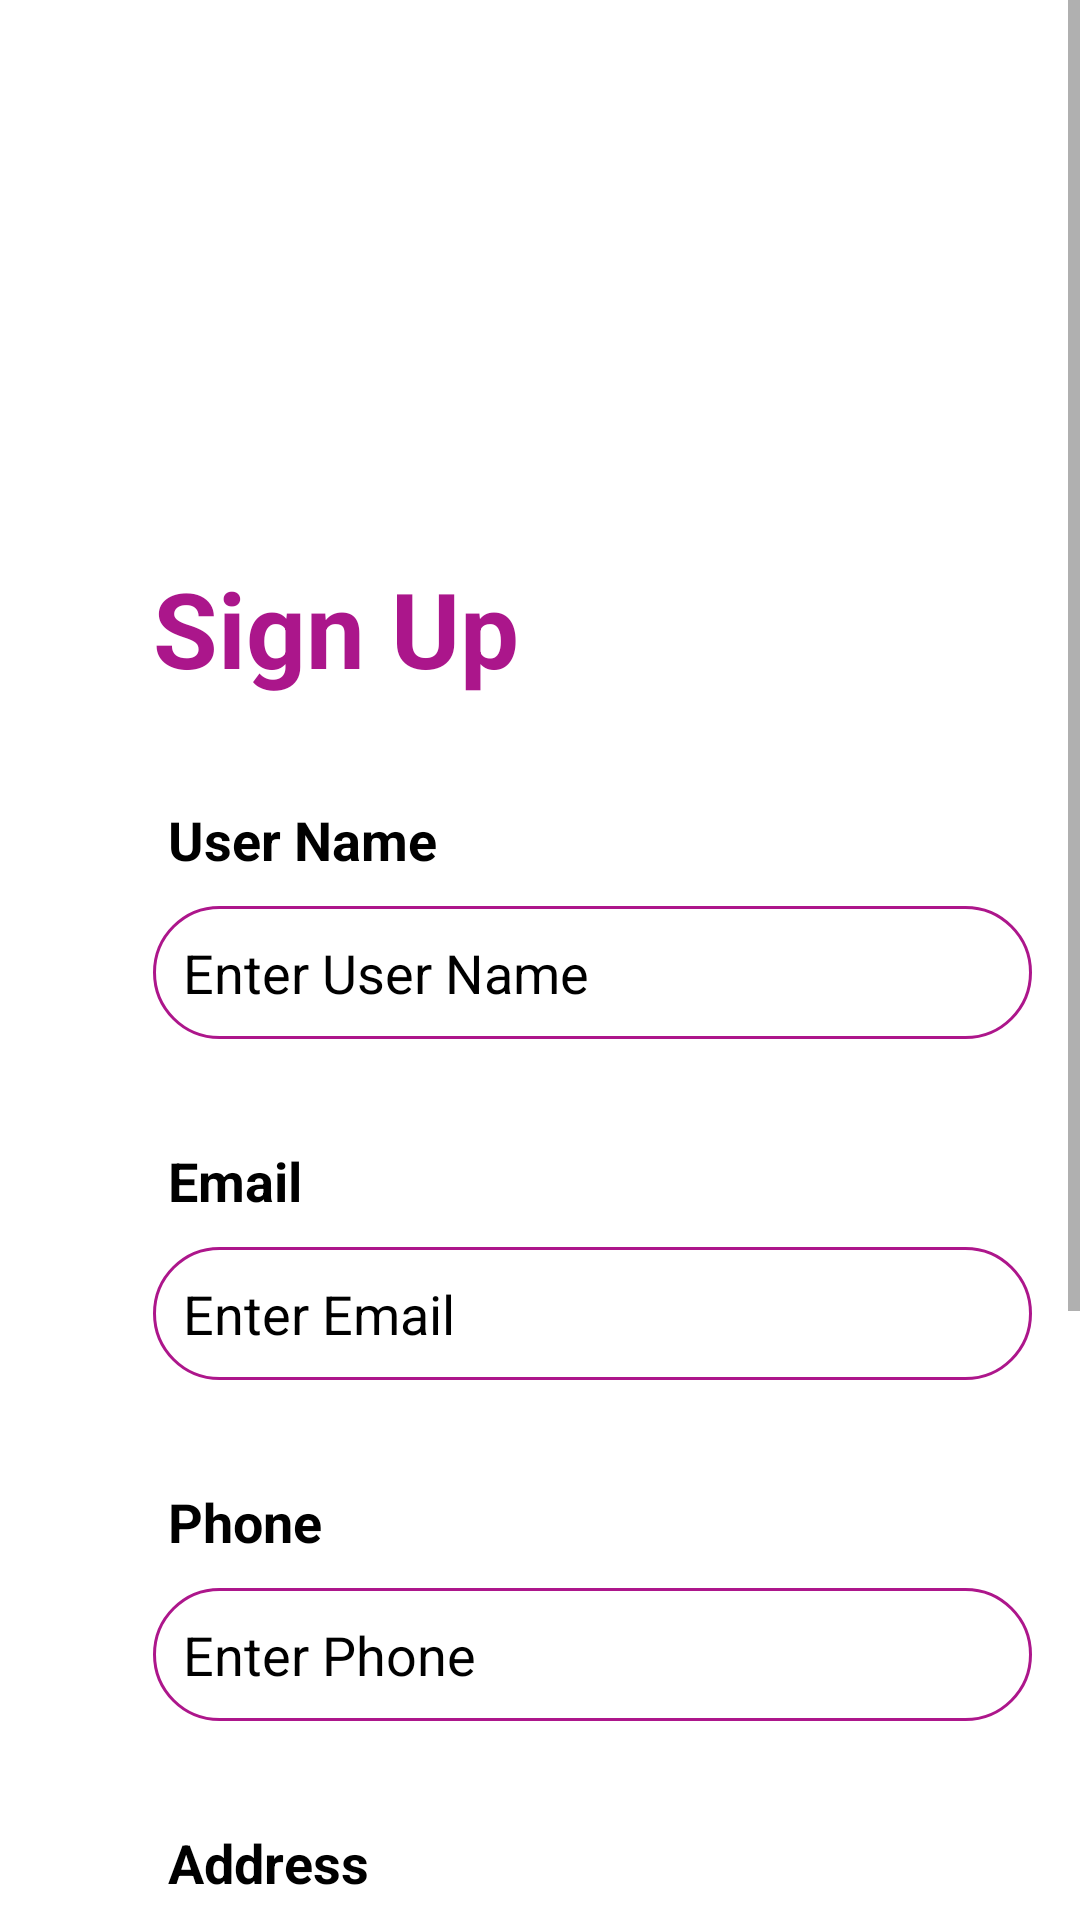

Here is an Android app screen rendered from its layout file. Give the layout XML and the strings, colors and styles it references.
<!-- AndroidManifest.xml: application theme Theme.ProjectAndroid -->
<!-- res/layout/activity_sign_up_owner.xml -->
<?xml version="1.0" encoding="utf-8"?>
<ScrollView xmlns:android="http://schemas.android.com/apk/res/android"
    xmlns:app="http://schemas.android.com/apk/res-auto"
    xmlns:tools="http://schemas.android.com/tools"
    android:layout_width="match_parent"
    android:layout_height="match_parent"
    android:fillViewport="true"
    tools:context=".signUpOwner">

    <LinearLayout
        android:layout_width="match_parent"
        android:layout_height="wrap_content"
        android:background="#FFFFFF"
        android:orientation="vertical"
        android:padding="16dp">

        <LinearLayout
            android:layout_width="match_parent"
            android:layout_height="150dp"
            android:background="@drawable/header"
            android:gravity="center_horizontal"
            android:orientation="vertical">

            <TextView
                android:layout_width="wrap_content"
                android:layout_height="wrap_content"
                android:layout_marginTop="50dp"
                android:text="4EVER Rent"
                android:textColor="#fff"
                android:textSize="30sp"
                android:textStyle="bold" />
        </LinearLayout>

        <TextView
            android:layout_width="wrap_content"
            android:layout_height="wrap_content"
            android:layout_marginLeft="35dp"
            android:layout_marginTop="20dp"
            android:text="Sign Up"
            android:textColor="#ab168b"
            android:textSize="35sp"
            android:textStyle="bold" />

        <TextView
            android:layout_width="wrap_content"
            android:layout_height="wrap_content"
            android:layout_marginLeft="40dp"
            android:layout_marginTop="35dp"
            android:text="User Name"
            android:textColor="#000"
            android:textSize="18sp"
            android:textStyle="bold" />

        <EditText
            android:id="@+id/username"
            android:layout_width="match_parent"
            android:layout_height="wrap_content"
            android:layout_marginLeft="35dp"
            android:layout_marginTop="10dp"
            android:background="@drawable/textbox"
            android:hint="Enter User Name"
            android:padding="10dp"
            android:textColor="#000"
            android:textColorHint="#000000"
            android:textSize="18sp" />

        <TextView
            android:layout_width="wrap_content"
            android:layout_height="wrap_content"
            android:layout_marginLeft="40dp"
            android:layout_marginTop="35dp"
            android:text="Email"
            android:textColor="#000"
            android:textSize="18sp"
            android:textStyle="bold" />

        <EditText
            android:id="@+id/email"
            android:layout_width="match_parent"
            android:layout_height="wrap_content"
            android:layout_marginLeft="35dp"
            android:layout_marginTop="10dp"
            android:background="@drawable/textbox"
            android:hint="Enter Email"
            android:padding="10dp"
            android:textColor="#000"
            android:textColorHint="#000000"
            android:textSize="18sp" />

        <TextView
            android:layout_width="wrap_content"
            android:layout_height="wrap_content"
            android:layout_marginLeft="40dp"
            android:layout_marginTop="35dp"
            android:text="Phone"
            android:textColor="#000"
            android:textSize="18sp"
            android:textStyle="bold" />

        <EditText
            android:id="@+id/phone"
            android:layout_width="match_parent"
            android:layout_height="wrap_content"
            android:layout_marginLeft="35dp"
            android:layout_marginTop="10dp"
            android:background="@drawable/textbox"
            android:hint="Enter Phone"
            android:padding="10dp"
            android:textColor="#000"
            android:textColorHint="#000000"
            android:textSize="18sp" />

        <TextView
            android:layout_width="wrap_content"
            android:layout_height="wrap_content"
            android:layout_marginLeft="40dp"
            android:layout_marginTop="35dp"
            android:text="Address"
            android:textColor="#000"
            android:textSize="18sp"
            android:textStyle="bold" />

        <EditText
            android:id="@+id/address"
            android:layout_width="match_parent"
            android:layout_height="wrap_content"
            android:layout_marginLeft="35dp"
            android:layout_marginTop="10dp"
            android:background="@drawable/textbox"
            android:hint="Enter Address"
            android:padding="10dp"
            android:textColor="#000"
            android:textColorHint="#000000"
            android:textSize="18sp" />

        <TextView
            android:layout_width="wrap_content"
            android:layout_height="wrap_content"
            android:layout_marginLeft="40dp"
            android:layout_marginTop="35dp"
            android:text="Password"
            android:textColor="#000"
            android:textSize="18sp"
            android:textStyle="bold" />

        <EditText
            android:id="@+id/password"
            android:layout_width="match_parent"
            android:layout_height="wrap_content"
            android:layout_marginLeft="35dp"
            android:layout_marginTop="10dp"
            android:background="@drawable/textbox"
            android:hint="Enter Password"
            android:inputType="textPassword"
            android:padding="10dp"
            android:textColor="#000"
            android:textColorHint="#000000"
            android:textSize="18sp" />

        <Switch
            android:id="@+id/SigunUpSwitch"
            android:layout_width="wrap_content"
            android:layout_height="wrap_content"
            android:layout_gravity="center_horizontal"
            android:layout_marginTop="10dp"
            android:onClick="swith"
            android:text="I agree to the terms and conditions" />

        <androidx.appcompat.widget.AppCompatButton
            android:id="@+id/signup"
            android:layout_width="match_parent"
            android:layout_height="wrap_content"
            android:layout_marginLeft="35dp"
            android:layout_marginTop="35dp"
            android:background="@drawable/buttin"
            android:onClick="adduser"
            android:text="Sign Up"
            android:textColor="#fff"
            android:textSize="18sp"
            android:textStyle="bold" />
    </LinearLayout>
</ScrollView>
<!-- resources referenced by this layout -->
<resources>
  <!-- drawable buttin (drawable) -->
  <?xml version="1.0" encoding="utf-8"?>
  <shape xmlns:android="http://schemas.android.com/apk/res/android">
  <solid android:color="#ad168b"/>
      <stroke android:width="1dp" android:color="#ad168b"/>
      <padding android:bottom="10dp" android:left="10dp" android:right="10dp" android:top="10dp"/>
      <corners android:radius="40dp"/>
  </shape>
  <!-- drawable textbox (drawable) -->
  <?xml version="1.0" encoding="utf-8"?>
  <shape xmlns:android="http://schemas.android.com/apk/res/android">
  
      <stroke android:width="1dp" android:color="#ad168b"/>
      <padding android:bottom="10dp" android:left="10dp" android:right="10dp" android:top="10dp"/>
      <corners android:radius="40dp"/>
  </shape>
  <style name="Theme.ProjectAndroid" parent="Theme.MaterialComponents.DayNight.DarkActionBar">
          
          <item name="colorPrimary">@color/purple_200</item>
          <item name="colorPrimaryVariant">@color/purple_700</item>
          <item name="colorOnPrimary">@color/black</item>
          
          <item name="colorSecondary">@color/teal_200</item>
          <item name="colorSecondaryVariant">@color/teal_200</item>
          <item name="colorOnSecondary">@color/black</item>
          
          <item name="android:statusBarColor">?attr/colorPrimaryVariant</item>
          
      </style>
  <!-- not gathered from this repository: default colours our renderer supplied (Android Studio template values) -->
  <color name="purple_200">#FFBB86FC</color>
  <color name="purple_700">#FF3700B3</color>
  <color name="teal_200">#FF03DAC5</color>
  <color name="black">#FF000000</color>
</resources>
